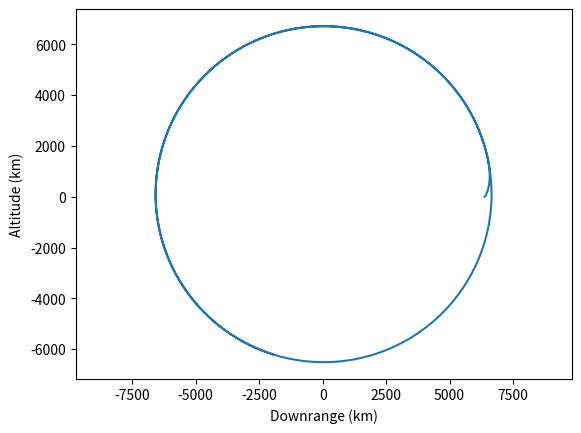
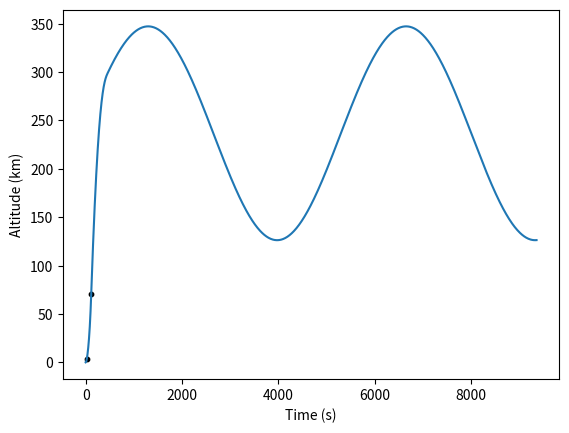
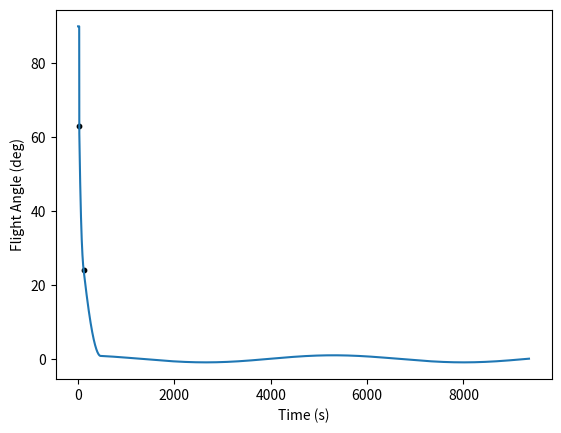
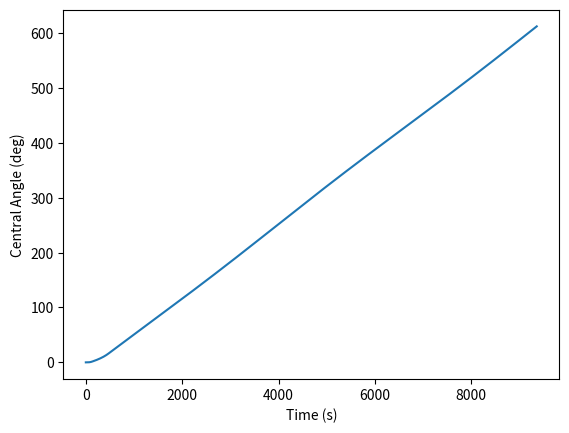
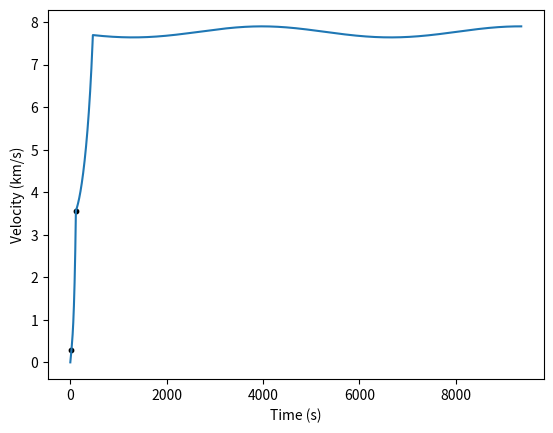

These charts were generated, in order, by the following Python code:
# -*- coding: utf-8 -*-
"""
Created on Fri Nov  2 16:57:53 2018

[redacted]
"""

import numpy as np
from scipy.integrate import odeint
import matplotlib.pyplot as plt

def thrust_current(alt,thrust_design):
    
    thrust = thrust_design
    
    return thrust

def drag_current(V, Cd, d, rocket_diameter):

    Area = rocket_diameter**2*np.pi
    rho_curr = density_calc(d)
    drag = 0.5 * rho_curr * V * V * Cd * Area
#    print(V)
    return drag


def density_calc(h):

    Temporary_rho = np.array([
        0.00000, 1.22500, 0.100000, 1.21328, 0.200000, 1.20165, 0.300000,
        1.19011, 0.400000, 1.17864, 0.500000, 1.16727, 0.600000, 1.15598,
        0.700000, 1.14477, 0.800000, 1.13364, 0.900000, 1.12260, 1.00000,
        1.11164, 1.10000, 1.10077, 1.20000, 1.08997, 1.30000, 1.07925, 1.40000,
        1.06862, 1.50000, 1.05807, 1.60000, 1.04759, 1.70000, 1.03720, 1.80000,
        1.02688, 1.90000, 1.01665, 2.00000, 1.00649, 2.10000, 0.996410,
        2.20000, 0.986407, 2.30000, 0.976481, 2.40000, 0.966632, 2.50000,
        0.956859, 2.60000, 0.947162, 2.70000, 0.937540, 2.80000, 0.927993,
        2.90000, 0.918520, 3.00000, 0.909122, 3.10000, 0.899798, 3.20000,
        0.890546, 3.30000, 0.881368, 3.40000, 0.872262, 3.50000, 0.863229,
        3.60000, 0.854267, 3.70000, 0.845377, 3.80000, 0.836557, 3.90000,
        0.827808, 4.00000, 0.819129, 4.10000, 0.810520, 4.20000, 0.801981,
        4.30000, 0.793510, 4.40000, 0.785108, 4.50000, 0.776775, 4.60000,
        0.768509, 4.70000, 0.760310, 4.80000, 0.752179, 4.90000, 0.744114,
        5.00000, 0.736116, 6.00000, 0.659697, 7.00000, 0.589501, 8.00000,
        0.525168, 9.00000, 0.466348, 10.0000, 0.412707, 11.0000, 0.363918,
        12.0000, 0.310828, 13.0000, 0.265483, 14.0000, 0.226753, 15.0000,
        0.193674, 16.0000, 0.165420, 17.0000, 0.141288, 18.0000, 0.120676,
        19.0000, 0.103071, 20.0000, 0.0880349, 21.0000, 0.0748737, 22.0000,
        0.0637273, 23.0000, 0.0542803, 24.0000, 0.0462674, 25.0000, 0.0394658,
        26.0000, 0.0336882, 27.0000, 0.0287769, 28.0000, 0.0245988, 29.0000,
        0.0210420, 30.0000, 0.0180119, 31.0000, 0.0154288, 32.0000, 0.0132250,
        33.0000, 0.0112620, 34.0000, 0.00960889, 35.0000, 0.00821392, 36.0000,
        0.00703441, 37.0000, 0.00603513, 38.0000, 0.00518691, 39.0000,
        0.00446557, 40.0000, 0.00385101, 45.0000, 0.00188129, 50.0000,
        0.000977525, 55.0000, 0.000536684, 60.0000, 0.000288321, 65.0000,
        0.000149342, 70.0000, 0.0000742430, 80.0000, 0.0000157005, 90, 0, 100,
        0, 110, 0
    ])

    alt = Temporary_rho[0::2] * 10**3
    density = Temporary_rho[1::2]

    rho_curr = np.interp(h, alt, density)

    return rho_curr

def model_burn(variables,t,G_c,M_e,R_e,m_dot,thrust_design,rocket_diam,Cd):
    
    v,phi,r,theta,m = variables
    
    R_current = r
    altitude = R_current - R_e
    T = thrust_current(altitude,thrust_design)
    D = drag_current(v,Cd,altitude,rocket_diam)
    
    v_prime = (T - D)/m - (G_c*M_e/R_current**2)*np.sin(phi)
    phi_prime = -1/v*(G_c*M_e/R_current**2)*np.cos(phi) + v*np.cos(phi)/R_current
    r_prime = v*np.sin(phi)
    theta_prime = v/R_current*np.cos(phi)
    m_prime = -m_dot
    
    return v_prime, phi_prime, r_prime, theta_prime, m_prime
    
    
def set_variables(m_dry, stage_mass_ratios, stage_m_dots):
    
    g = 9.81
    G_c = 6.673e-11
    M_e = 5.98e24
    R_e = 6.38e6
    t_steps = 1000
    Isp_design = 330
    thrust_design = 50000
    rocket_diam = 0.5
    Cd = 0.2
    target_altitude = 300e3
    
    orbital_vel = np.sqrt(G_c*M_e/(R_e+target_altitude))
    delta_vee_drag = 250
    delta_vee_gravity = 2500
    
    delta_vee_req = orbital_vel + delta_vee_gravity + delta_vee_drag
    
    stage_m_dry = np.array(m_dry*stage_mass_ratios)
    stage_m_dot = np.array(stage_m_dots)*thrust_design/(Isp_design*g)


    return g, G_c, M_e, R_e, t_steps, Isp_design, thrust_design, rocket_diam, Cd, target_altitude, delta_vee_req, stage_m_dry, stage_m_dot, orbital_vel

def calculate_trajectory(delta_vee_req, stage_delta_vee_ratios, Isp_design, stage_m_dry, stage_m_dot, t_steps, g, G_c, M_e, R_e, thrust_design, rocket_diam, Cd, event_alt, GT_angle, coast_on = False):
    
    delta_vee_stage = np.array([delta_vee_req]*stage_delta_vee_ratios)
    mass_ratio = np.exp(delta_vee_stage/(Isp_design*g))/1.2
    
    stage_m_prop_2 = (mass_ratio[1]-1)*(stage_m_dry[1])
    stage_m_init_2 = stage_m_prop_2 + stage_m_dry[1]
    stage_m_prop_1 = (mass_ratio[0]-1)*(stage_m_init_2 + (stage_m_dry[0]-stage_m_dry[1]))
    stage_m_init_1 = stage_m_prop_1 + stage_m_dry[0] - stage_m_dry[1] + stage_m_init_2
    
    stage_m_init = np.array([stage_m_init_1,stage_m_init_2])
    stage_m_prop = np.array([stage_m_prop_1,stage_m_prop_2])
     
    t_burn = stage_m_prop / stage_m_dot
    
    t1 = np.linspace(0,t_burn[0]/2,t_steps)
    init_conds = [1, np.pi/2, R_e, 0, stage_m_init[0]]
    trajectory1 = odeint(model_burn, init_conds, t1, args=(G_c,M_e,R_e,stage_m_dot[0],thrust_design,rocket_diam,Cd))
    
    [v,phi,r,theta,m] = np.transpose(trajectory1)
    
    x = r*np.cos(theta)
    y = r*np.sin(theta)
    
    ind = np.where(np.abs(r-event_alt-R_e) == np.min(np.abs(r-event_alt-R_e)))[0][0]
    
    if ind == 0:
        ind = 1
    
    event_conds = [v[ind],GT_angle,r[ind],theta[ind],m[ind]]
    t_event = t1[ind]
    t2 = np.linspace(t_event,t_burn[0],t_steps)
    
    trajectory2 = odeint(model_burn, event_conds, t2, args=(G_c,M_e,R_e,stage_m_dot[0],thrust_design,rocket_diam,Cd))
    
    [v,phi,r,theta,m] = np.concatenate((np.transpose(trajectory1[:ind,:]),np.transpose(trajectory2)),axis = 1)
    
    x = r*np.cos(theta)
    y = r*np.sin(theta)
    
    second_stage_conds = [v[-1],phi[-1],r[-1],theta[-1],stage_m_init[1]]
    t3 = np.linspace(t_burn[0],t_burn[0] + t_burn[1],t_steps)
    
    trajectory3 = odeint(model_burn, second_stage_conds, t3, args=(G_c,M_e,R_e,stage_m_dot[1],stage_m_dot[1]*Isp_design*g,rocket_diam,Cd))
    
    [v,phi,r,theta,m] = np.concatenate((np.transpose(trajectory1[:ind-1,:]),np.transpose(trajectory2[:-1,:]),np.transpose(trajectory3[:-1,:])),axis = 1)
    
    t = np.concatenate((t1[:ind-1],t2[:-1],t3[:-1]))
    
    if coast_on:
        x = r*np.cos(theta)
        y = r*np.sin(theta)
        
        coast_conds = [v[-1],phi[-1],r[-1],theta[-1],m[-1]]
        t4 = np.linspace(t_burn[0] + t_burn[1],(t_burn[0] + t_burn[1])*20,t_steps)
        
        trajectory4 = odeint(model_burn, coast_conds, t4, args=(G_c,M_e,R_e,0,0,rocket_diam,Cd))
        
        [v,phi,r,theta,m] = np.concatenate((np.transpose(trajectory1[:ind-1,:]),np.transpose(trajectory2[:-1]),np.transpose(trajectory3[:-1]),np.transpose(trajectory4)),axis = 1)
        
        t = np.concatenate((t1[:ind-1],t2[:-1],t3[:-1],t4))
    
    return v, phi, r, theta, m, t, ind

def trajectory_score(v,phi,r,R_e,target_altitude,orbital_vel,weights):
    
    v_final = v[-1]
    alt_final = r[-1]-R_e
    angle_final = phi[-1]
    
    target_angle = 0
    vel_adj = 5
    alt_adj = 10
    ang_adj = 10
    
    vel_factor = abs(v_final - orbital_vel)/(orbital_vel/vel_adj)
    alt_factor = abs(alt_final - target_altitude)/(target_altitude/alt_adj)
    angle_factor = abs(angle_final - target_angle)/(np.pi/ang_adj)
    
    score = (weights[0] - vel_factor*weights[0]) + (weights[1] - alt_factor*weights[1]) +(weights[2] - angle_factor*weights[2])
    
    return score, [v_final, alt_final, angle_final]

def run_trajectory(m_dry,stage_mass_ratios,stage_m_dots,event_alt,GT_angle,stage_delta_vee_ratios,weights):
    
    g, G_c, M_e, R_e, t_steps, Isp_design, thrust_design, rocket_diam, Cd, target_altitude, delta_vee_req, stage_m_dry, stage_m_dot, orbital_vel = set_variables(m_dry, stage_mass_ratios, stage_m_dots)
    v, phi, r, theta, m, t, ind = calculate_trajectory(delta_vee_req, stage_delta_vee_ratios, Isp_design, stage_m_dry, stage_m_dot, t_steps, g, G_c, M_e, R_e, thrust_design, rocket_diam, Cd, event_alt, GT_angle)

    score = trajectory_score(v,phi,r,R_e,target_altitude,orbital_vel,weights)
    
    return score

if __name__ == "__main__":
    
    plt.close('all')
        
    ## 
    m_dry,stage_mass_ratios,stage_m_dots,event_alt,GT_angle,stage_delta_vee_ratios1,stage_delta_vee_ratios2 = [0.3023023,  0.84006874, 0.07477426, 0.66729451, 0.70071262, 0.64289019, 0.64272017]
    
    m_dry_max = 0.5e3
    event_alt_max = 5e3
    
    m_dry *= m_dry_max
    event_alt *= event_alt_max
    GT_angle *= np.pi/2
    stage_mass_ratios = np.array([1.0,stage_mass_ratios])
    stage_m_dots = np.array([1.0,stage_m_dots])
    stage_delta_vee_ratios = np.array([stage_delta_vee_ratios1,stage_delta_vee_ratios2])/(stage_delta_vee_ratios1 + stage_delta_vee_ratios2)
        


    weights = [1.0,1.0,1.0]
    
    g, G_c, M_e, R_e, t_steps, Isp_design, thrust_design, rocket_diam, Cd, target_altitude, delta_vee_req, stage_m_dry, stage_m_dot, orbital_vel = set_variables(m_dry, stage_mass_ratios, stage_m_dots)
    v, phi, r, theta, m, t, ind = calculate_trajectory(delta_vee_req, stage_delta_vee_ratios, Isp_design, stage_m_dry, stage_m_dot, t_steps, g, G_c, M_e, R_e, thrust_design, rocket_diam, Cd, event_alt, GT_angle, True)

    score = trajectory_score(v,phi,r,R_e,target_altitude,orbital_vel,weights)
    
    x = r*np.cos(theta)
    y = r*np.sin(theta)
    
    plt.figure()
    plt.plot(x/1000,(y)/1000)
    plt.axis('equal')
    plt.xlabel('Downrange (km)')
    plt.ylabel('Altitude (km)')
    
    altitudes = r-R_e
    
    p1 = ind
    p2 = ind + t_steps - 2
    p3 = ind + 2*t_steps - 4
    
    plt.figure()
    plt.plot(t,altitudes/1000)
    plt.scatter(np.array([t[p1],t[p2]]),np.array([altitudes[p1],altitudes[p2]])/1000,10,'k')
    plt.xlabel('Time (s)')
    plt.ylabel('Altitude (km)')
    
    plt.figure()
    plt.plot(t,phi*180/np.pi)
    plt.scatter(np.array([t[p1],t[p2]]),np.array([phi[p1],phi[p2]])*180/np.pi,10,'k')
    plt.xlabel('Time (s)')
    plt.ylabel('Flight Angle (deg)')
    
    plt.figure()
    plt.plot(t,theta*180/np.pi)
    plt.xlabel('Time (s)')
    plt.ylabel('Central Angle (deg)')
    
    plt.figure()
    plt.plot(t,v/1000)
    plt.scatter(np.array([t[p1],t[p2]]),np.array([v[p1],v[p2]])/1000,10,'k')
    plt.xlabel('Time (s)')
    plt.ylabel('Velocity (km/s)')
    
    
    
#    print('Initial Acceleration = {}g,{}g'.format((stage_m_dot[0]*Isp_design*g/(g*stage_m_init[0])-1),(stage_m_dot[1]*Isp_design*g/(g*stage_m_init[1])-1)))
    print('Final Angle = {}'.format(phi[p2]*180/np.pi))
    print('Final Position Tangent = {}'.format(np.arctan2(y,x)[-1]-np.pi/2))
    print('Final Altitude = {}'.format((np.sqrt(x**2 + y**2)-R_e)[-1]))
    print('Final Velocity = {}'.format(v[-1]))
    

